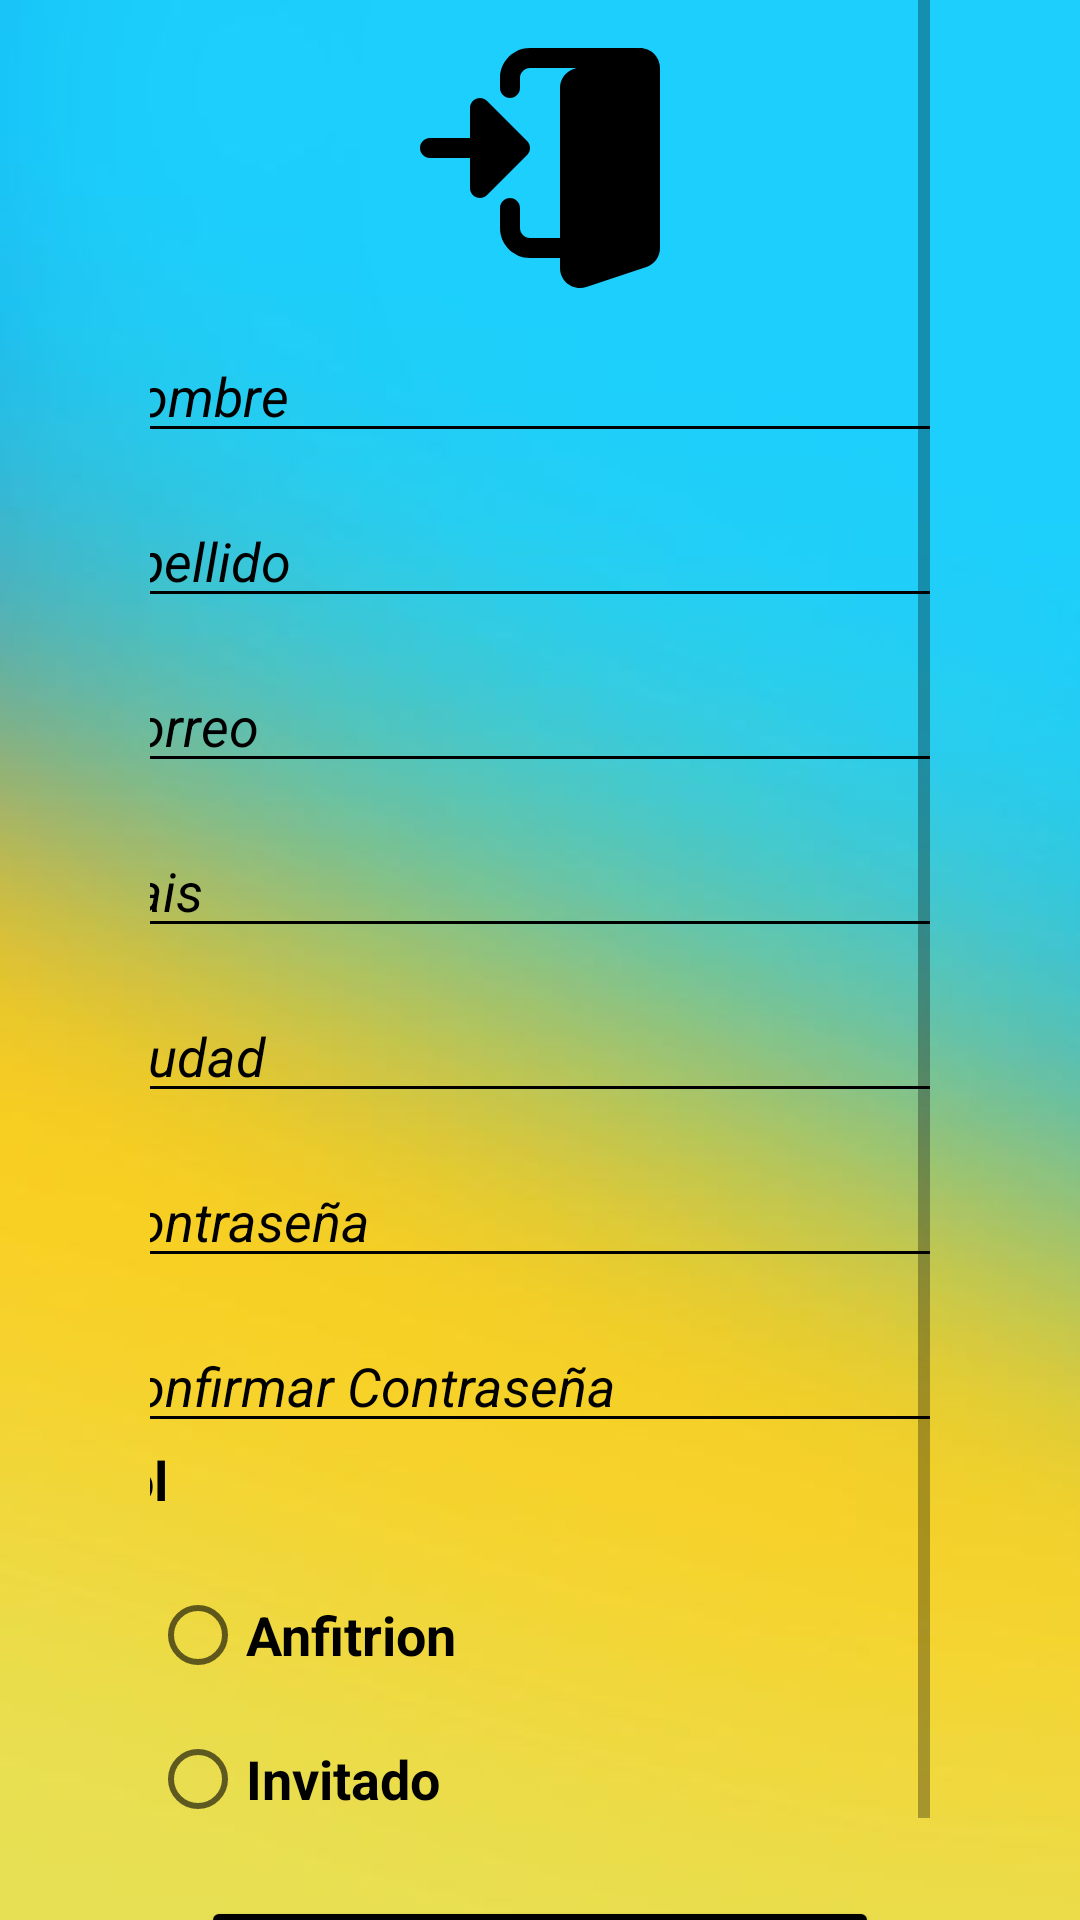

Write the Android layout XML for this screen, with the resource values it uses.
<!-- AndroidManifest.xml: application theme Theme.SistemaApartamentos -->
<!-- res/layout/activity_register.xml -->
<?xml version="1.0" encoding="utf-8"?>
<androidx.constraintlayout.widget.ConstraintLayout xmlns:android="http://schemas.android.com/apk/res/android"
    xmlns:app="http://schemas.android.com/apk/res-auto"
    xmlns:tools="http://schemas.android.com/tools"
    android:layout_width="match_parent"
    android:layout_height="match_parent"
    android:background="@drawable/fondoandrod"
    tools:context=".RegisterActivity">



    <ScrollView
        android:layout_width="match_parent"
        android:layout_height="wrap_content"
        android:layout_marginStart="50dp"
        android:layout_marginEnd="50dp"
        app:layout_constraintEnd_toEndOf="parent"
        app:layout_constraintStart_toStartOf="parent"
        app:layout_constraintTop_toTopOf="parent"
        tools:ignore="MissingConstraints">

    <LinearLayout
        android:layout_width="match_parent"
        android:layout_height="wrap_content"
        android:orientation="vertical">

        <ImageView
            android:id="@+id/imageView"
            android:layout_width="120dp"
            android:layout_height="80dp"
            android:layout_gravity="center"
            android:layout_marginTop="16dp"
            app:layout_constraintEnd_toEndOf="parent"
            app:layout_constraintStart_toStartOf="parent"
            app:layout_constraintTop_toTopOf="parent"
            app:srcCompat="@drawable/ic_log_in" />

        <EditText
            android:id="@+id/etName"
            android:layout_width="301dp"
            android:layout_height="40dp"
            android:layout_gravity="center"
            android:layout_margin="15dp"
            android:backgroundTint="@color/black"
            android:ems="10"
            android:hint="Nombre"
            android:inputType="textPersonName"
            android:textColor="@color/black"
            android:textColorHint="@color/black"
            android:textSize="18sp"
            android:textStyle="italic"
            app:layout_constraintEnd_toStartOf="@+id/etLastName"
            app:layout_constraintStart_toStartOf="parent"
            app:layout_constraintTop_toBottomOf="@+id/etIdentification" />


        <EditText
            android:id="@+id/etLastName"
            android:layout_width="301dp"
            android:layout_height="40dp"
            android:layout_gravity="center"
            android:backgroundTint="@color/black"
            android:ems="10"
            android:hint="Apellido"
            android:inputType="textPersonName"
            android:textColor="@color/black"
            android:textColorHint="@color/black"
            android:textStyle="italic"
            app:layout_constraintEnd_toEndOf="parent"
            app:layout_constraintStart_toEndOf="@+id/etName"
            app:layout_constraintTop_toBottomOf="@+id/etIdentification" />

        <EditText
            android:id="@+id/etEmail1"
            android:layout_width="301dp"
            android:layout_height="40dp"
            android:layout_gravity="center"
            android:layout_marginTop="15dp"
            android:backgroundTint="@color/black"
            android:ems="10"
            android:hint="Correo"
            android:inputType="textEmailAddress"
            android:textColor="@color/black"
            android:textColorHint="@color/black"
            android:textStyle="italic"
            app:layout_constraintEnd_toEndOf="parent"
            app:layout_constraintHorizontal_bias="0.463"
            app:layout_constraintStart_toStartOf="parent"
            app:layout_constraintTop_toBottomOf="@+id/etLastName" />

        <EditText
            android:id="@+id/etCountry"
            android:layout_width="301dp"
            android:layout_height="40dp"
            android:layout_gravity="center"
            android:layout_marginTop="15dp"
            android:backgroundTint="@color/black"
            android:ems="10"
            android:hint="Pais"
            android:inputType="textPersonName"
            android:textColor="@color/black"
            android:textColorHint="@color/black"
            android:textStyle="italic"
            app:layout_constraintEnd_toEndOf="parent"
            app:layout_constraintHorizontal_bias="0.463"
            app:layout_constraintStart_toStartOf="parent"
            app:layout_constraintTop_toBottomOf="@+id/etEmail1" />

        <EditText
            android:id="@+id/etCity"
            android:layout_width="301dp"
            android:layout_height="40dp"
            android:layout_gravity="center"
            android:layout_marginTop="15dp"
            android:backgroundTint="@color/black"
            android:ems="10"
            android:hint="Ciudad"
            android:inputType="textPersonName"
            android:textColor="@color/black"
            android:textColorHint="@color/black"
            android:textStyle="italic"
            app:layout_constraintEnd_toEndOf="parent"
            app:layout_constraintHorizontal_bias="0.463"
            app:layout_constraintStart_toStartOf="parent"
            app:layout_constraintTop_toBottomOf="@+id/etCountry" />

        <EditText
            android:id="@+id/etPassword1"
            android:layout_width="301dp"
            android:layout_height="40dp"
            android:layout_gravity="center"
            android:layout_marginTop="15dp"
            android:backgroundTint="@color/black"
            android:ems="10"
            android:hint="Contraseña"
            android:inputType="textPassword"
            android:textColor="@color/black"
            android:textColorHint="@color/black"
            android:textStyle="italic"
            app:layout_constraintEnd_toEndOf="parent"
            app:layout_constraintHorizontal_bias="0.463"
            app:layout_constraintStart_toStartOf="parent"
            app:layout_constraintTop_toBottomOf="@+id/etCity" />

        <EditText
            android:id="@+id/etPassword2"
            android:layout_width="301dp"
            android:layout_height="40dp"
            android:layout_gravity="center"
            android:layout_marginTop="15dp"
            android:backgroundTint="@color/black"
            android:ems="10"
            android:hint="Confirmar Contraseña"
            android:inputType="textPassword"
            android:textColor="@color/black"
            android:textColorHint="@color/black"
            android:textStyle="italic"
            app:layout_constraintEnd_toEndOf="parent"
            app:layout_constraintHorizontal_bias="0.463"
            app:layout_constraintStart_toStartOf="parent"
            app:layout_constraintTop_toBottomOf="@+id/etPassword1" />

        <TextView
            android:id="@+id/tvRol"
            android:layout_width="301dp"
            android:layout_height="40dp"
            android:layout_gravity="center"
            android:text="Rol"
            android:textColor="@color/black"
            android:textSize="18sp"
            android:textStyle="bold" />

        <RadioButton
            android:id="@+id/rbAnfitrion"
            android:layout_width="match_parent"
            android:layout_height="wrap_content"
            android:text="Anfitrion"
            android:textSize="18sp"
            android:textStyle="bold" />

        <RadioButton
            android:id="@+id/rbInvitado"
            android:layout_width="match_parent"
            android:layout_height="wrap_content"
            android:text="Invitado"
            android:textSize="18sp"
            android:textStyle="bold" />

        <Button
            android:id="@+id/btnRegister"
            android:layout_width="226dp"
            android:layout_height="44dp"
            android:layout_gravity="center"
            android:backgroundTint="@color/black"
            android:onClick="saveUser"
            android:text="Registrar"
            android:textColor="@color/white"
            android:textColorHighlight="@color/black"
            android:textSize="20sp"
            app:cornerRadius="20dp"
            android:layout_marginTop="15dp"
            app:layout_constraintBottom_toBottomOf="parent"
            app:layout_constraintEnd_toEndOf="parent"
            app:layout_constraintHorizontal_bias="0.497"
            app:layout_constraintStart_toStartOf="parent"
            app:layout_constraintTop_toBottomOf="@+id/etPassword2"
            app:layout_constraintVertical_bias="0.435" />
    </LinearLayout>

    </ScrollView>

</androidx.constraintlayout.widget.ConstraintLayout>
<!-- resources referenced by this layout -->
<resources>
  <color name="black">#FF000000</color>
  <color name="white">#FFFFFFFF</color>
  <!-- drawable fondoandrod: jpg bitmap (drawable, 9916 bytes) -->
  <!-- drawable ic_log_in (drawable) -->
  <vector xmlns:android="http://schemas.android.com/apk/res/android"
      android:width="512dp"
      android:height="512dp"
      android:viewportWidth="24"
      android:viewportHeight="24">
    <path
        android:fillColor="#FF000000"
        android:pathData="m21.822,0.015c-0.025,-0.002 -0.046,-0.015 -0.072,-0.015h-10.75c-1.654,0 -3,1.346 -3,3v1c0,0.552 0.448,1 1,1s1,-0.448 1,-1v-1c0,-0.551 0.449,-1 1,-1h4.659l-0.305,0.102c-0.81,0.28 -1.354,1.043 -1.354,1.898v15h-3c-0.551,0 -1,-0.449 -1,-1v-2c0,-0.552 -0.448,-1 -1,-1s-1,0.448 -1,1v2c0,1.654 1.346,3 3,3h3v1c0,1.103 0.897,2 2,2 0.214,0 0.417,-0.031 0.637,-0.099l6.008,-2.003c0.811,-0.28 1.355,-1.043 1.355,-1.898v-18c0,-1.166 -1.005,-2.08 -2.178,-1.985z"/>
    <path
        android:fillColor="#FF000000"
        android:pathData="m10.707,9.293 l-4,-4c-0.286,-0.286 -0.716,-0.372 -1.09,-0.217 -0.373,0.155 -0.617,0.52 -0.617,0.924v3h-4c-0.552,0 -1,0.448 -1,1s0.448,1 1,1h4v3c0,0.404 0.244,0.769 0.617,0.924 0.374,0.155 0.804,0.069 1.09,-0.217l4,-4c0.391,-0.391 0.391,-1.023 0,-1.414z"/>
  </vector>
  <style name="Theme.SistemaApartamentos" parent="Theme.MaterialComponents.DayNight.DarkActionBar">
          
          <item name="colorPrimary">@color/purple_500</item>
          <item name="colorPrimaryVariant">@color/purple_700</item>
          <item name="colorOnPrimary">@color/white</item>
          
          <item name="colorSecondary">@color/teal_200</item>
          <item name="colorSecondaryVariant">@color/teal_700</item>
          <item name="colorOnSecondary">@color/black</item>
          
          <item name="android:statusBarColor" tools:targetApi="l">?attr/colorPrimaryVariant</item>
          
      </style>
  <color name="purple_500">#29b6f6</color>
  <color name="purple_700">#FF3700B3</color>
  <color name="teal_200">#FF03DAC5</color>
  <color name="teal_700">#FF018786</color>
</resources>
